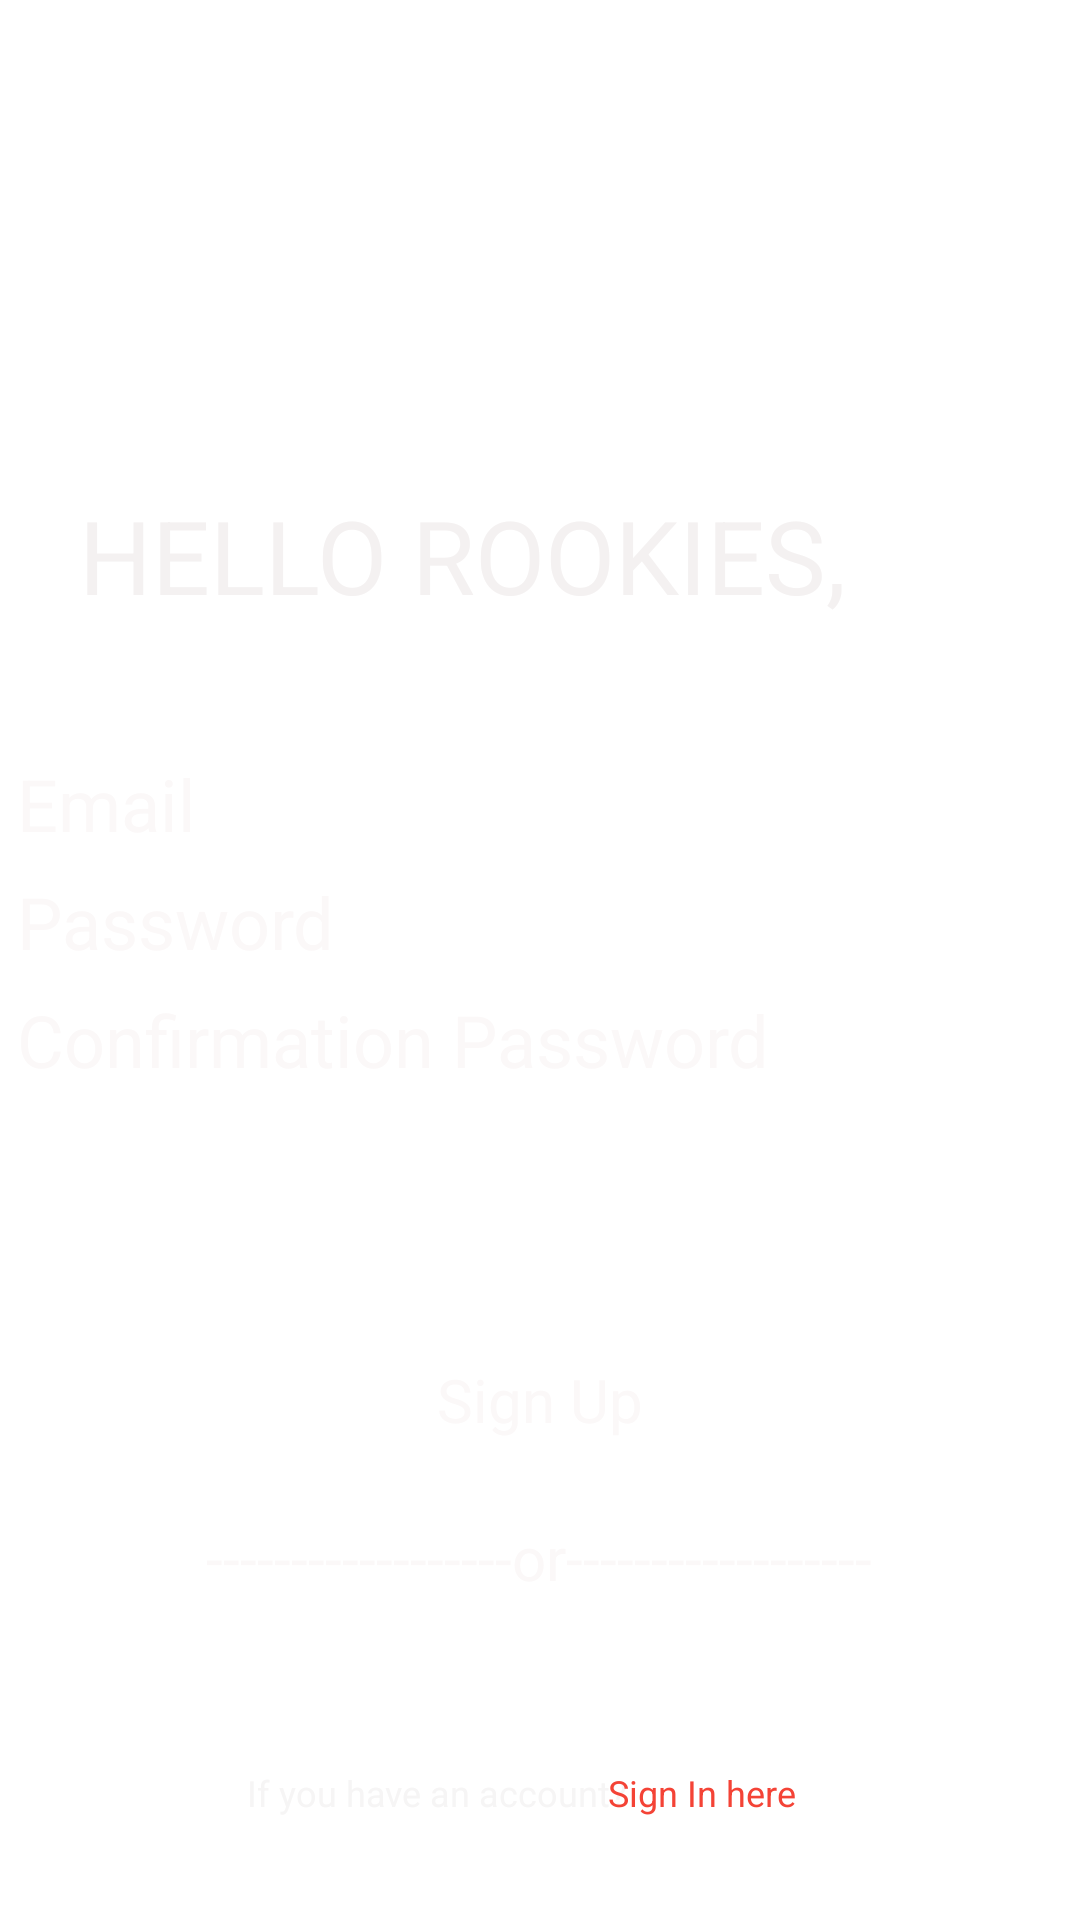

The Android layout XML behind this screen, and the referenced resources:
<!-- AndroidManifest.xml: application theme Theme.Fitness -->
<!-- res/layout/activity_sign_up.xml -->
<?xml version="1.0" encoding="utf-8"?>
<androidx.constraintlayout.widget.ConstraintLayout xmlns:android="http://schemas.android.com/apk/res/android"
    xmlns:app="http://schemas.android.com/apk/res-auto"
    xmlns:tools="http://schemas.android.com/tools"
    android:layout_width="match_parent"
    android:layout_height="match_parent"
    tools:context=".SignUP">

    <ImageView
        android:id="@+id/imageView9"
        android:layout_width="490dp"
        android:layout_height="865dp"
        app:layout_constraintBottom_toBottomOf="parent"
        app:layout_constraintEnd_toEndOf="parent"
        app:layout_constraintStart_toStartOf="parent"
        app:layout_constraintTop_toTopOf="parent"
        app:srcCompat="@drawable/signup" />

    <ImageView
        android:id="@+id/imageView10"
        android:layout_width="546dp"
        android:layout_height="947dp"
        app:layout_constraintBottom_toBottomOf="parent"
        app:layout_constraintEnd_toEndOf="parent"
        app:layout_constraintStart_toStartOf="parent"
        app:layout_constraintTop_toTopOf="parent"
        app:srcCompat="@drawable/rectangle" />

    <LinearLayout
        android:id="@+id/linearLayout2"
        android:layout_width="349dp"
        android:layout_height="227dp"
        android:layout_marginStart="16dp"
        android:layout_marginTop="90dp"
        android:layout_marginEnd="16dp"
        android:orientation="vertical"
        app:layout_constraintBottom_toBottomOf="parent"
        app:layout_constraintEnd_toEndOf="parent"
        app:layout_constraintStart_toStartOf="parent"
        app:layout_constraintTop_toTopOf="parent">

        <TextView
            android:id="@+id/textView10"
            android:layout_width="match_parent"
            android:layout_height="wrap_content"
            android:text="Email"
            android:textColor="#FBF8F8"
            android:textSize="24sp" />

        <EditText
            android:id="@+id/editTextText3"
            android:layout_width="match_parent"
            android:layout_height="wrap_content"
            android:backgroundTint="#FFFFFF"
            android:ems="10"
            android:inputType="text"
            android:textColor="#FBF8F8" />

        <TextView
            android:id="@+id/textView11"
            android:layout_width="match_parent"
            android:layout_height="wrap_content"
            android:text="Password"
            android:textColor="#FBF8F8"
            android:textSize="24sp" />

        <EditText
            android:id="@+id/editTextText4"
            android:layout_width="match_parent"
            android:layout_height="wrap_content"
            android:backgroundTint="#FBF8F8"
            android:ems="10"
            android:inputType="text"
            android:textColor="#FBF8F8"
            android:textColorHighlight="#FBF8F8"
            android:textColorHint="#FBF8F8" />

        <TextView
            android:id="@+id/textView12"
            android:layout_width="match_parent"
            android:layout_height="wrap_content"
            android:text="@string/confirmation_password"
            android:textColor="#FBF8F8"
            android:textSize="24sp" />

        <EditText
            android:id="@+id/editTextText5"
            android:layout_width="match_parent"
            android:layout_height="wrap_content"
            android:backgroundTint="#FBF8F8"
            android:ems="10"
            android:inputType="text"
            android:textColor="#FBF8F8" />

    </LinearLayout>

    <Button
        android:id="@+id/button2"
        android:layout_width="211dp"
        android:layout_height="57dp"
        android:layout_marginStart="16dp"
        android:layout_marginEnd="16dp"
        android:backgroundTint="#F44336"
        android:text="Sign Up"
        android:textAlignment="center"
        android:textColor="#FBF8F8"
        android:textSize="20sp"
        app:layout_constraintBottom_toBottomOf="parent"
        app:layout_constraintEnd_toEndOf="parent"
        app:layout_constraintStart_toStartOf="parent"
        app:layout_constraintTop_toTopOf="parent"
        app:layout_constraintVertical_bias="0.777" />

    <TextView
        android:id="@+id/textView13"
        android:layout_width="wrap_content"
        android:layout_height="wrap_content"
        android:text="@string/if_you_have_an_account"
        android:textColor="#F6F5F5"
        android:textSize="12sp"
        app:layout_constraintBottom_toBottomOf="parent"
        app:layout_constraintEnd_toEndOf="parent"
        app:layout_constraintHorizontal_bias="0.353"
        app:layout_constraintStart_toStartOf="parent"
        app:layout_constraintTop_toTopOf="parent"
        app:layout_constraintVertical_bias="0.945" />

    <TextView
        android:id="@+id/textView14"
        android:layout_width="wrap_content"
        android:layout_height="wrap_content"
        android:text="@string/sign_in_here"
        android:textColor="#F44336"
        android:textSize="12sp"
        app:layout_constraintBottom_toBottomOf="parent"
        app:layout_constraintEnd_toEndOf="parent"
        app:layout_constraintHorizontal_bias="0.682"
        app:layout_constraintStart_toStartOf="parent"
        app:layout_constraintTop_toTopOf="parent"
        app:layout_constraintVertical_bias="0.945" />

    <TextView
        android:id="@+id/textView15"
        android:layout_width="wrap_content"
        android:layout_height="wrap_content"
        android:layout_marginStart="16dp"
        android:text="@string/hello_rookies"
        android:textColor="#F4F1F1"
        android:textSize="34sp"
        app:layout_constraintBottom_toBottomOf="parent"
        app:layout_constraintEnd_toEndOf="parent"
        app:layout_constraintHorizontal_bias="0.118"
        app:layout_constraintStart_toStartOf="parent"
        app:layout_constraintTop_toTopOf="parent"
        app:layout_constraintVertical_bias="0.273" />

    <ImageView
        android:id="@+id/imageView27"
        android:layout_width="52dp"
        android:layout_height="55dp"
        app:layout_constraintBottom_toBottomOf="parent"
        app:layout_constraintEnd_toEndOf="parent"
        app:layout_constraintHorizontal_bias="0.426"
        app:layout_constraintStart_toStartOf="parent"
        app:layout_constraintTop_toTopOf="parent"
        app:layout_constraintVertical_bias="0.911"
        app:srcCompat="@drawable/fb" />

    <TextView
        android:id="@+id/textView67"
        android:layout_width="wrap_content"
        android:layout_height="wrap_content"
        android:text="@string/or"
        android:textColor="#FBF8F8"
        android:textSize="20sp"
        app:layout_constraintBottom_toBottomOf="parent"
        app:layout_constraintEnd_toEndOf="parent"
        app:layout_constraintHorizontal_bias="0.497"
        app:layout_constraintStart_toStartOf="parent"
        app:layout_constraintTop_toTopOf="parent"
        app:layout_constraintVertical_bias="0.825" />

    <ImageView
        android:id="@+id/imageView33"
        android:layout_width="61dp"
        android:layout_height="55dp"
        app:layout_constraintBottom_toBottomOf="parent"
        app:layout_constraintEnd_toEndOf="parent"
        app:layout_constraintHorizontal_bias="0.611"
        app:layout_constraintStart_toStartOf="parent"
        app:layout_constraintTop_toTopOf="parent"
        app:layout_constraintVertical_bias="0.911"
        app:srcCompat="@drawable/google" />

</androidx.constraintlayout.widget.ConstraintLayout>
<!-- resources referenced by this layout -->
<resources>
  <!-- drawable fb: png bitmap (drawable, 32923 bytes) -->
  <!-- drawable rectangle: png bitmap (drawable, 155278 bytes) -->
  <string name="confirmation_password">Confirmation Password</string>
  <string name="hello_rookies">HELLO ROOKIES,</string>
  <string name="if_you_have_an_account">If you have an account?</string>
  <string name="or">------------------or------------------</string>
  <string name="sign_in_here">Sign In here</string>
</resources>
